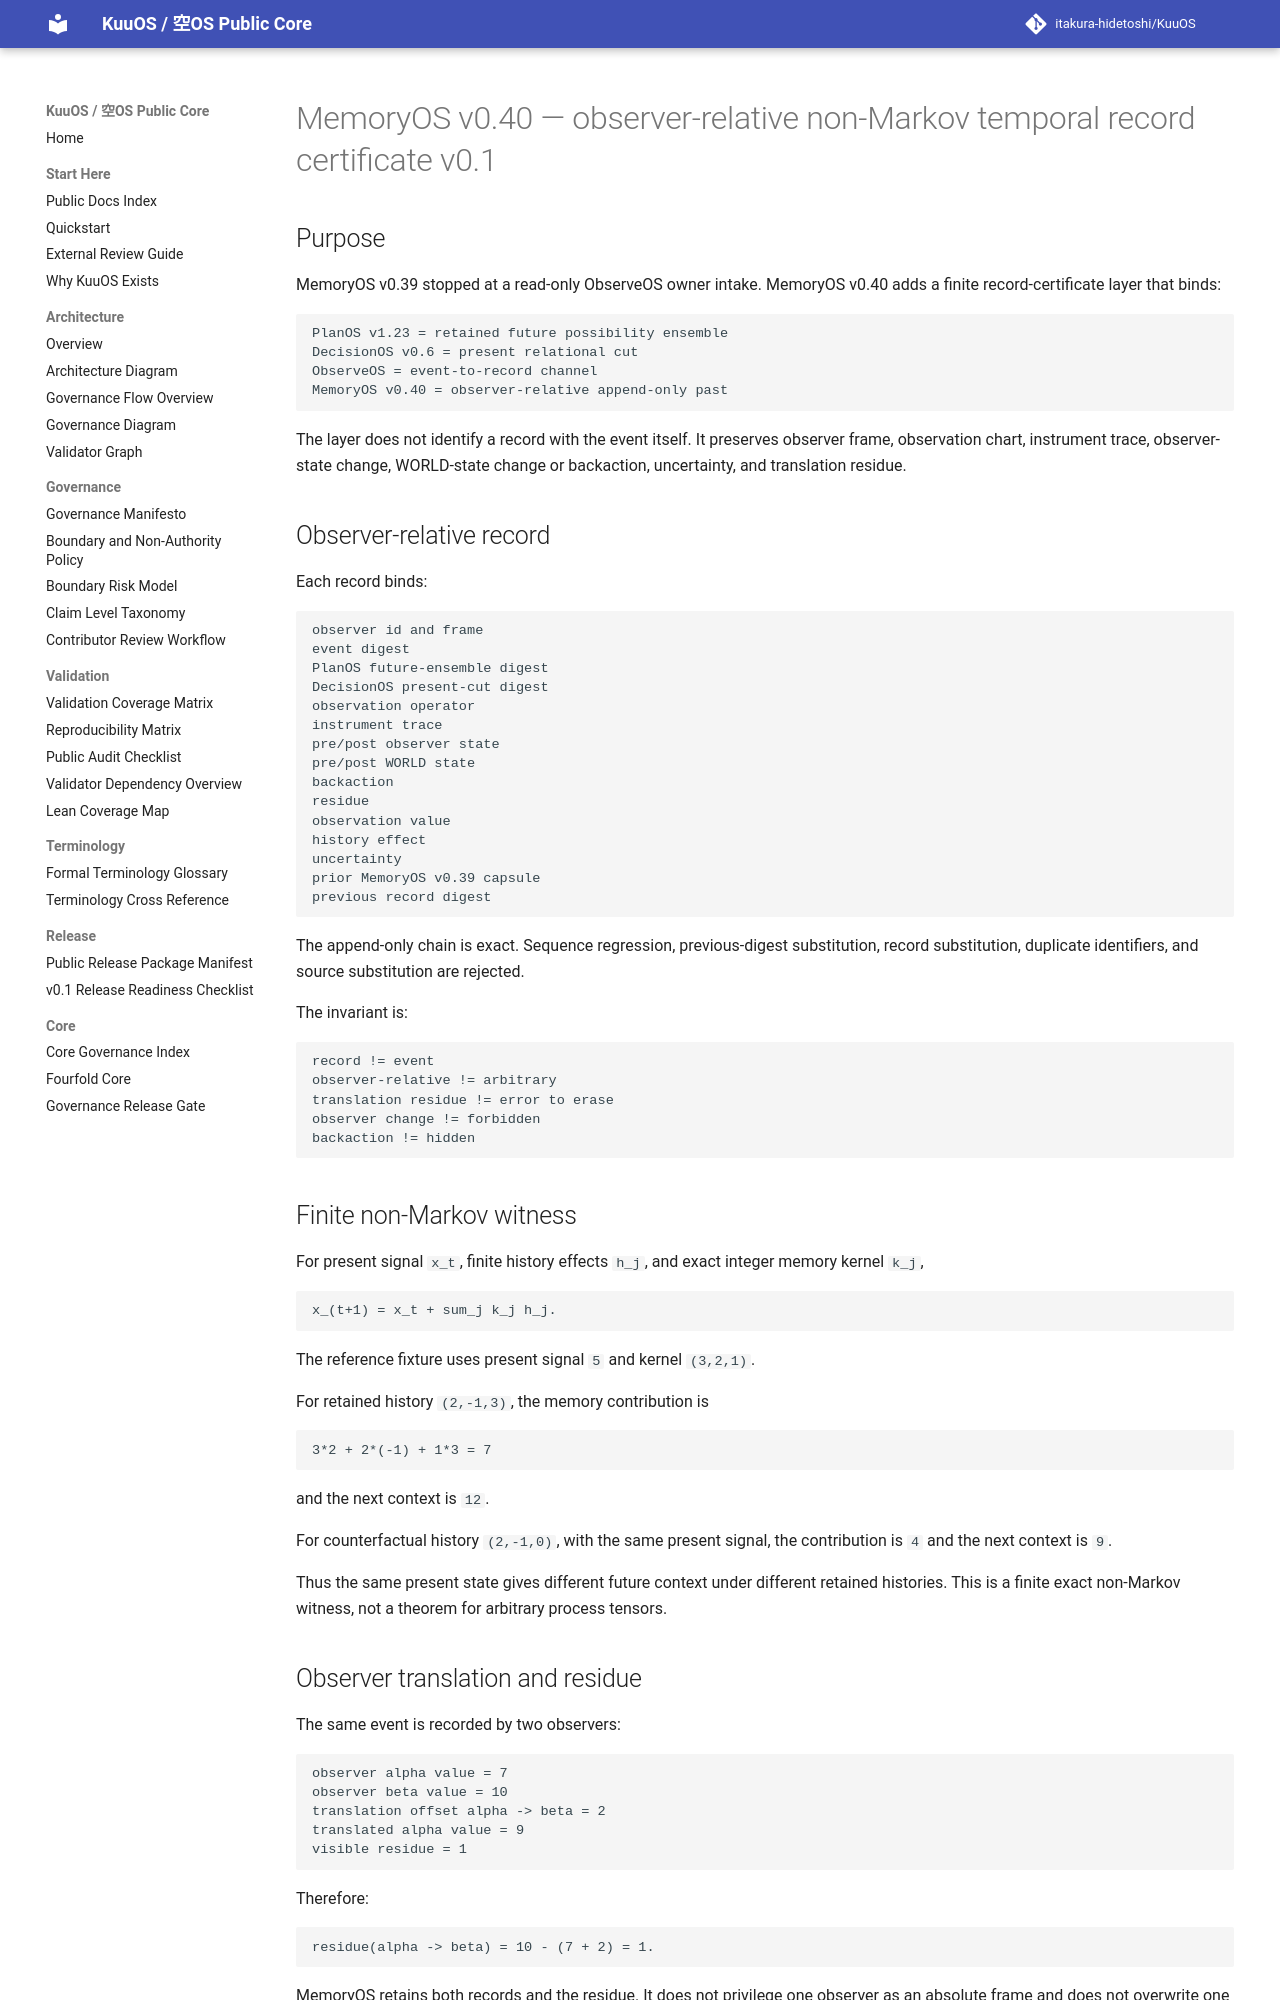

repository: itakura-hidetoshi/KuuOS · page: memoryos_observer_relative_non_markov_temporal_record_certificate_kernel_v0_1/index.html · generator: mkdocs

# MemoryOS v0.40 — observer-relative non-Markov temporal record certificate v0.1

## Purpose

MemoryOS v0.39 stopped at a read-only ObserveOS owner intake. MemoryOS v0.40 adds a finite record-certificate layer that binds:

```text
PlanOS v1.23 = retained future possibility ensemble
DecisionOS v0.6 = present relational cut
ObserveOS = event-to-record channel
MemoryOS v0.40 = observer-relative append-only past
```

The layer does not identify a record with the event itself. It preserves observer frame, observation chart, instrument trace, observer-state change, WORLD-state change or backaction, uncertainty, and translation residue.

## Observer-relative record

Each record binds:

```text
observer id and frame
event digest
PlanOS future-ensemble digest
DecisionOS present-cut digest
observation operator
instrument trace
pre/post observer state
pre/post WORLD state
backaction
residue
observation value
history effect
uncertainty
prior MemoryOS v0.39 capsule
previous record digest
```

The append-only chain is exact. Sequence regression, previous-digest substitution, record substitution, duplicate identifiers, and source substitution are rejected.

The invariant is:

```text
record != event
observer-relative != arbitrary
translation residue != error to erase
observer change != forbidden
backaction != hidden
```

## Finite non-Markov witness

For present signal `x_t`, finite history effects `h_j`, and exact integer memory kernel `k_j`,

```text
x_(t+1) = x_t + sum_j k_j h_j.
```

The reference fixture uses present signal `5` and kernel `(3,2,1)`.

For retained history `(2,-1,3)`, the memory contribution is

```text
3*2 + 2*(-1) + 1*3 = 7
```

and the next context is `12`.

For counterfactual history `(2,-1,0)`, with the same present signal, the contribution is `4` and the next context is `9`.

Thus the same present state gives different future context under different retained histories. This is a finite exact non-Markov witness, not a theorem for arbitrary process tensors.

## Observer translation and residue

The same event is recorded by two observers:

```text
observer alpha value = 7
observer beta value = 10
translation offset alpha -> beta = 2
translated alpha value = 9
visible residue = 1
```

Therefore:

```text
residue(alpha -> beta) = 10 - (7 + 2) = 1.
```

MemoryOS retains both records and the residue. It does not privilege one observer as an absolute frame and does not overwrite one record with the other.
